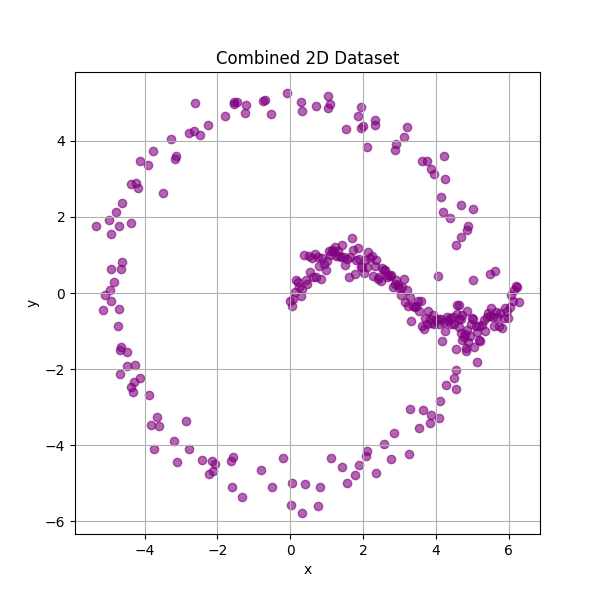

The file beside this chart, header and first rows:
x, y
0.000000000000000000e+00, -2.085666305086302241e-01
4.216902890724554681e-02, -3.310489680927583001e-01
8.433805781449109362e-02, -1.548915823652604884e-01
1.265070867217366335e-01, 1.864490402370180822e-02
1.686761156289821872e-01, 3.504618856268605365e-01
2.108451445362277410e-01, 2.956314044810133268e-01
2.530141734434732670e-01, 1.686086117864083467e-01
2.951832023507188207e-01, -9.163319667554736814e-02
3.373522312579643745e-01, 1.080704731380929817e-01
3.795212601652099282e-01, 9.917296351490716422e-01
4.216902890724554820e-01, 3.490047181371475626e-01
4.638593179797010357e-01, 2.320432129400772370e-01
5.060283468869465340e-01, 9.680664788190895820e-01
5.481973757941921432e-01, 5.646947994252402570e-01
5.903664047014376415e-01, 9.150036984614015045e-01
6.325354336086832507e-01, 4.154798526450866891e-01
6.747044625159287490e-01, 1.027174405254428269e+00
7.168734914231742472e-01, 4.113592529222813710e-01
7.590425203304198565e-01, 9.461203790642933598e-01
8.012115492376653547e-01, 7.193918004563294444e-01
8.433805781449109640e-01, 3.774778192197397186e-01
8.855496070521564622e-01, 9.141953375721554309e-01
9.277186359594020715e-01, 7.691918214644187790e-01
9.698876648666475697e-01, 6.037698527377057811e-01
1.012056693773893068e+00, 8.381309747345069283e-01
1.054225722681138677e+00, 1.107053066283589793e+00
1.096394751588384286e+00, 9.939841499999645391e-01
1.138563780495629674e+00, 1.134740545361088149e+00
1.180732809402875283e+00, 1.096140825051509005e+00
1.222901838310120892e+00, 1.200963222134674213e+00
1.265070867217366501e+00, 9.675465671341489937e-01
1.307239896124611889e+00, 1.100269473446919388e+00
1.349408925031857498e+00, 9.695676251328875228e-01
1.391577953939103107e+00, 9.373742258323068954e-01
1.433746982846348494e+00, 1.261076803153214909e+00
1.475916011753594104e+00, 9.393237999564575391e-01
1.518085040660839713e+00, 7.294843762742746485e-01
1.560254069568085322e+00, 8.907398632009613237e-01
1.602423098475330709e+00, 4.082839801835268512e-01
1.644592127382576319e+00, 9.520435189281104549e-01
1.686761156289821928e+00, 1.446780906120375798e+00
1.728930185197067315e+00, 1.133488038668477360e+00
1.771099214104312924e+00, 4.932820604348998605e-01
1.813268243011558534e+00, 8.785721857336302731e-01
1.855437271918804143e+00, 1.170919302201589351e+00
1.897606300826049530e+00, 9.061385558092148740e-01
1.939775329733295139e+00, 6.791889376067805628e-01
1.981944358640540749e+00, 6.951523203592120392e-01
2.024113387547786136e+00, 5.198479336139278928e-01
2.066282416455031967e+00, 8.602000141638483921e-01
2.108451445362277354e+00, 6.815170055708678065e-01
2.150620474269522742e+00, 1.080643635213670573e+00
2.192789503176768573e+00, 9.114025952613880044e-01
2.234958532084013960e+00, 9.748242569025801219e-01
2.277127560991259347e+00, 4.598147086932654060e-01
2.319296589898505179e+00, 7.136663809956572679e-01
2.361465618805750566e+00, 8.584323250047400933e-01
2.403634647712995953e+00, 3.660805196937869654e-01
2.445803676620241784e+00, 4.217045380499981899e-01
2.487972705527487172e+00, 3.112361984178345087e-01
... 240 more rows
